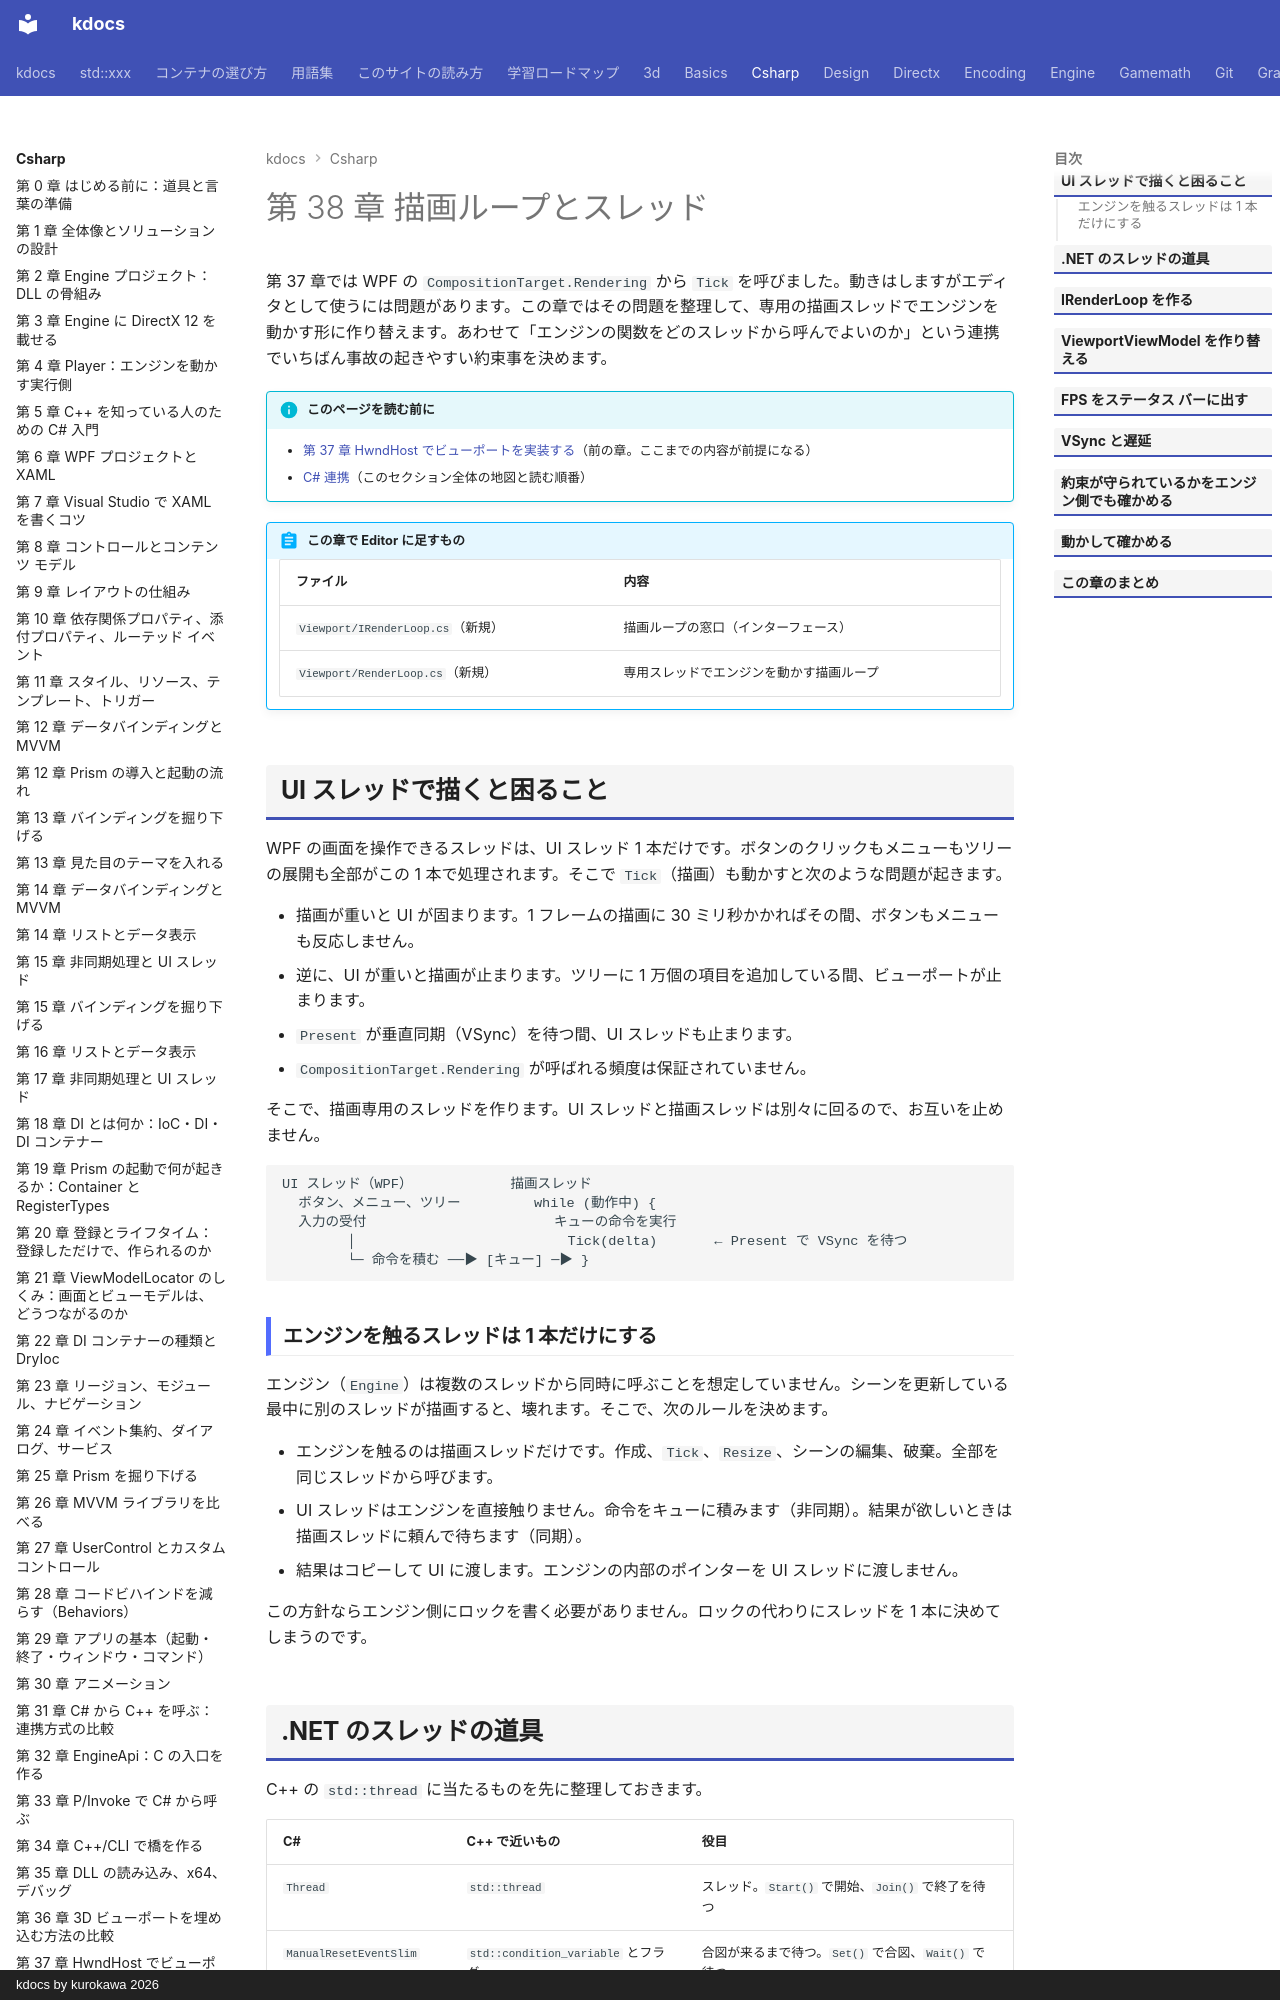

repository: qwzxdf/kdocs · page: csharp/38-render-loop/index.html · generator: mkdocs · copyright: kdocs by kurokawa 2026

---
title: 第 38 章 描画ループとスレッド
tags:
  - C#連携
---

# 第 38 章 描画ループとスレッド

第 37 章では WPF の `CompositionTarget.Rendering` から `Tick` を呼びました。動きはしますがエディタとして使うには問題があります。この章ではその問題を整理して、専用の描画スレッドでエンジンを動かす形に作り替えます。あわせて「エンジンの関数をどのスレッドから呼んでよいのか」という連携でいちばん事故の起きやすい約束事を決めます。

!!! info "このページを読む前に"
    - [第 37 章 HwndHost でビューポートを実装する](37-hwndhost.md)（前の章。ここまでの内容が前提になる）
    - [C# 連携](index.md)（このセクション全体の地図と読む順番）


!!! abstract "この章で Editor に足すもの"
    | ファイル | 内容 |
    | --- | --- |
    | `Viewport/IRenderLoop.cs`（新規） | 描画ループの窓口（インターフェース） |
    | `Viewport/RenderLoop.cs`（新規） | 専用スレッドでエンジンを動かす描画ループ |


## UI スレッドで描くと困ること

WPF の画面を操作できるスレッドは、UI スレッド 1 本だけです。ボタンのクリックもメニューもツリーの展開も全部がこの 1 本で処理されます。そこで `Tick`（描画）も動かすと次のような問題が起きます。

- 描画が重いと UI が固まります。1 フレームの描画に 30 ミリ秒かかればその間、ボタンもメニューも反応しません。
- 逆に、UI が重いと描画が止まります。ツリーに 1 万個の項目を追加している間、ビューポートが止まります。
- `Present` が垂直同期（VSync）を待つ間、UI スレッドも止まります。
- `CompositionTarget.Rendering` が呼ばれる頻度は保証されていません。

そこで、描画専用のスレッドを作ります。UI スレッドと描画スレッドは別々に回るので、お互いを止めません。

```text
UI スレッド（WPF）            描画スレッド
  ボタン、メニュー、ツリー         while (動作中) {
  入力の受付                       キューの命令を実行
        │                          Tick(delta)       ← Present で VSync を待つ
        └─ 命令を積む ──▶ [キュー] ─▶ }
```

### エンジンを触るスレッドは 1 本だけにする

エンジン（`Engine`）は複数のスレッドから同時に呼ぶことを想定していません。シーンを更新している最中に別のスレッドが描画すると、壊れます。そこで、次のルールを決めます。

- エンジンを触るのは描画スレッドだけです。作成、`Tick`、`Resize`、シーンの編集、破棄。全部を同じスレッドから呼びます。
- UI スレッドはエンジンを直接触りません。命令をキューに積みます（非同期）。結果が欲しいときは描画スレッドに頼んで待ちます（同期）。
- 結果はコピーして UI に渡します。エンジンの内部のポインターを UI スレッドに渡しません。

この方針ならエンジン側にロックを書く必要がありません。ロックの代わりにスレッドを 1 本に決めてしまうのです。
